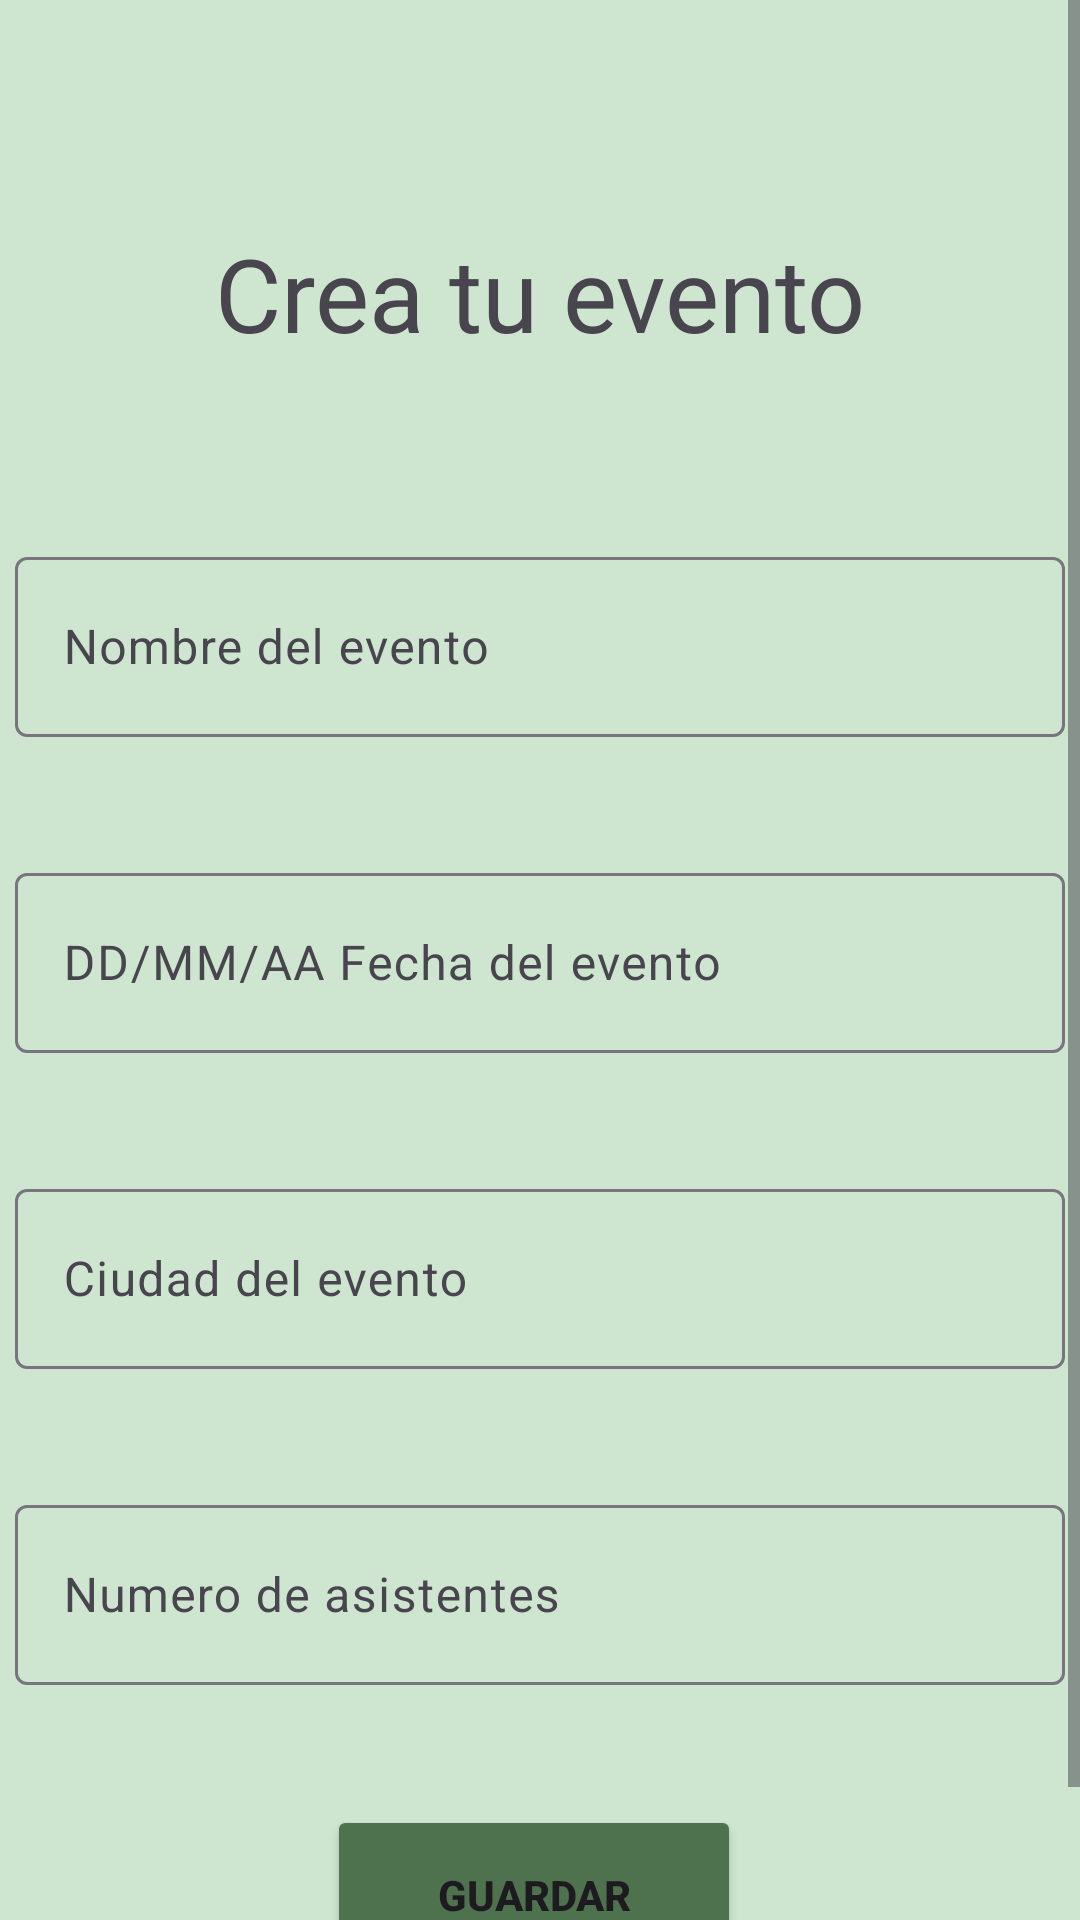

Android layout source for this screen:
<!-- AndroidManifest.xml: application theme Theme.CH2_Apps -->
<!-- res/layout/activity_crear_eventos.xml -->
<?xml version="1.0" encoding="utf-8"?>
<androidx.constraintlayout.widget.ConstraintLayout xmlns:android="http://schemas.android.com/apk/res/android"
    xmlns:app="http://schemas.android.com/apk/res-auto"
    xmlns:tools="http://schemas.android.com/tools"
    android:layout_width="match_parent"
    android:layout_height="match_parent">

    <ScrollView
        android:layout_width="match_parent"
        android:layout_height="match_parent"
        android:background="#CEE6CF"
        tools:layout_editor_absoluteX="0dp"
        tools:layout_editor_absoluteY="0dp">

        <LinearLayout
            android:layout_width="match_parent"
            android:layout_height="wrap_content"
            android:orientation="vertical">

            <LinearLayout
                android:layout_width="match_parent"
                android:layout_height="wrap_content"
                android:gravity="center"
                android:orientation="vertical"
                android:paddingTop="0dp"
                android:paddingBottom="0dp">

                <LinearLayout
                    android:layout_width="match_parent"
                    android:layout_height="wrap_content"
                    android:gravity="end"
                    android:orientation="horizontal">

                    <ImageButton
                        android:id="@+id/btnRegresarE"
                        android:layout_width="48dp"
                        android:layout_height="48dp"
                        android:layout_marginTop="7dp"
                        android:layout_marginEnd="7dp"
                        android:background="#CEE6CF"
                        android:contentDescription="@string/regresar"
                        android:foregroundGravity="center"
                        app:layout_constraintEnd_toEndOf="parent"
                        app:layout_constraintTop_toTopOf="parent"
                        app:srcCompat="@drawable/back_arrow" />
                </LinearLayout>

                <TextView
                    android:id="@+id/txv_title"
                    android:layout_width="wrap_content"
                    android:layout_height="wrap_content"
                    android:layout_gravity="center"
                    android:layout_marginTop="20dp"
                    android:layout_marginBottom="20dp"
                    android:fontFamily="@font/inter_bold"
                    android:text="Crea tu evento"
                    android:textSize="34sp" />

                <LinearLayout
                    android:layout_width="match_parent"
                    android:layout_height="match_parent"
                    android:orientation="vertical"></LinearLayout>

            </LinearLayout>

            <LinearLayout
                android:layout_width="match_parent"
                android:layout_height="match_parent"
                android:orientation="vertical">

                <com.google.android.material.textfield.TextInputLayout
                    android:layout_width="wrap_content"
                    android:layout_height="match_parent"
                    android:layout_gravity="center"
                    android:layout_marginTop="40dp">

                    <com.google.android.material.textfield.TextInputEditText
                        android:id="@+id/edtNombreEvento"
                        android:layout_width="350dp"
                        android:layout_height="60dp"
                        android:ems="10"
                        android:hint="Nombre del evento"
                        android:inputType="text"/>
                </com.google.android.material.textfield.TextInputLayout>


                <com.google.android.material.textfield.TextInputLayout
                    android:layout_width="wrap_content"
                    android:layout_height="match_parent"
                    android:layout_gravity="center"
                    android:layout_marginTop="40dp">



                    <com.google.android.material.textfield.TextInputEditText
                        android:id="@+id/edtFechaEvento"
                        android:layout_width="350dp"
                        android:layout_height="60dp"
                        android:ems="10"
                        android:hint="DD/MM/AA Fecha del evento"
                        android:inputType="date"/>
                </com.google.android.material.textfield.TextInputLayout>


                <com.google.android.material.textfield.TextInputLayout
                    android:layout_width="wrap_content"
                    android:layout_height="match_parent"
                    android:layout_gravity="center"
                    android:layout_marginTop="40dp">

                    <com.google.android.material.textfield.TextInputEditText
                        android:id="@+id/edtLugarEvento"
                        android:layout_width="350dp"
                        android:layout_height="60dp"
                        android:ems="10"
                        android:hint="Ciudad del evento"
                        android:inputType="text"/>
                </com.google.android.material.textfield.TextInputLayout>


                <com.google.android.material.textfield.TextInputLayout
                    android:layout_width="wrap_content"
                    android:layout_height="match_parent"
                    android:layout_gravity="center"
                    android:layout_marginTop="40dp">

                    <com.google.android.material.textfield.TextInputEditText
                        android:id="@+id/edtAsistentes"
                        android:layout_width="350dp"
                        android:layout_height="60dp"
                        android:ems="10"
                        android:hint="Numero de asistentes"
                        android:inputType="number"/>
                </com.google.android.material.textfield.TextInputLayout>

                <Button
                    android:id="@+id/btnGuardarEvento"
                    android:layout_width="wrap_content"
                    android:layout_height="wrap_content"
                    android:layout_marginStart="109dp"
                    android:layout_marginTop="40dp"
                    android:layout_marginEnd="113dp"
                    android:layout_marginBottom="26dp"

                    android:width="189dp"
                    android:height="60dp"
                    android:backgroundTint="#4D724D"
                    android:text="GUARDAR"
                    android:textStyle="bold" />

            </LinearLayout>

        </LinearLayout>
    </ScrollView>

</androidx.constraintlayout.widget.ConstraintLayout>
<!-- resources referenced by this layout -->
<resources>
  <string name="regresar">regresar</string>
  <style name="Theme.CH2_Apps" parent="Base.Theme.CH2_Apps" />
  <style name="Base.Theme.CH2_Apps" parent="Theme.Material3.DayNight.NoActionBar">
          
          
      </style>
</resources>
